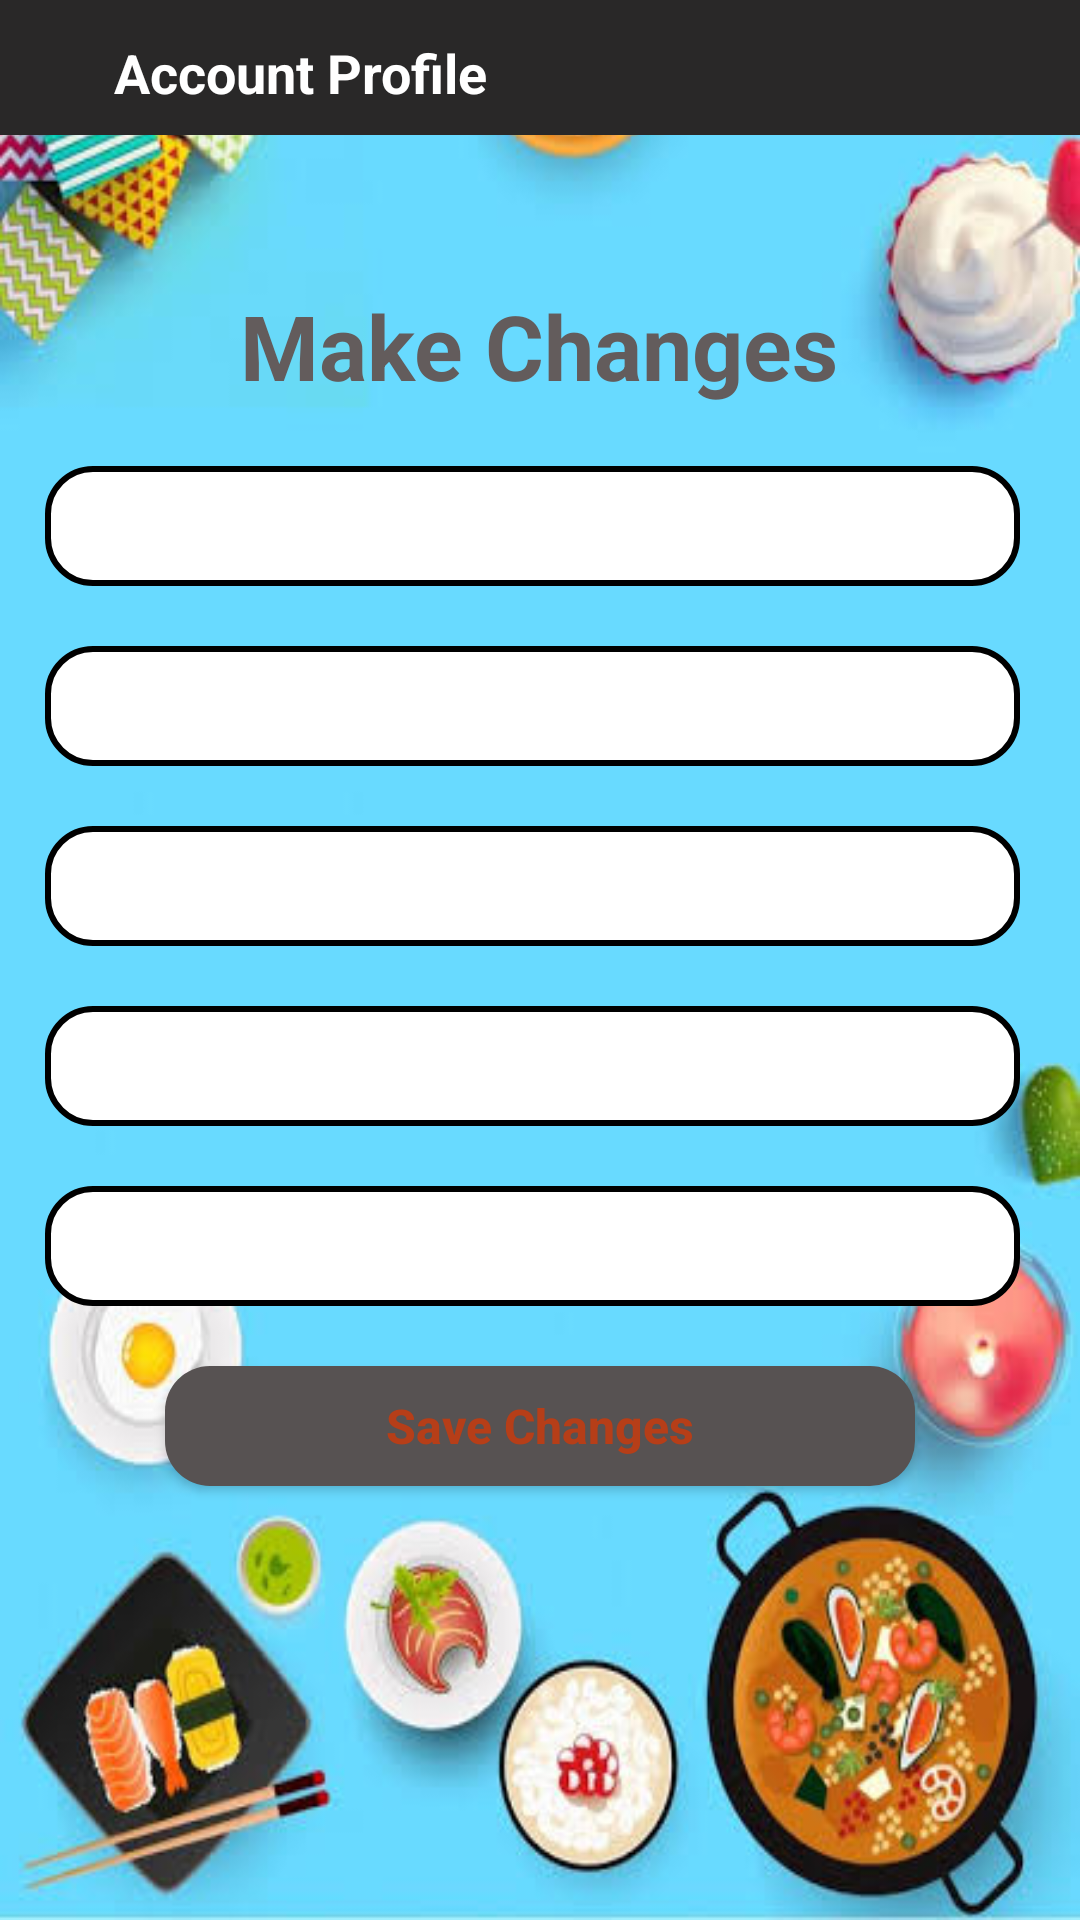

Android layout source for this screen:
<!-- AndroidManifest.xml: application theme Theme.MySimpleLayouts -->
<!-- res/layout/profile_page.xml -->
<?xml version="1.0" encoding="utf-8"?>
<LinearLayout xmlns:android="http://schemas.android.com/apk/res/android"
    xmlns:app="http://schemas.android.com/apk/res-auto"
    xmlns:tools="http://schemas.android.com/tools"
    android:layout_width="match_parent"
    android:layout_height="match_parent"
    android:orientation="vertical"
    android:background="@drawable/blue_background"
    tools:context=".screens.Profile_page">

    <LinearLayout
        android:layout_width="match_parent"
        android:layout_height="45dp"
        android:background="#292828"
        android:orientation="horizontal">

        <View
            android:layout_weight="1"
            android:id="@+id/arrow_back"
            android:layout_width="10dp"
            android:layout_height="30dp"
            android:layout_marginTop="10dp"
            android:layout_marginLeft="15dp"
            android:background="@drawable/ic_baseline_arrow_back_white"/>

        <TextView
            android:layout_weight="15"
            android:layout_width="wrap_content"
            android:layout_height="wrap_content"
            android:textColor="@color/white"
            android:layout_marginTop="12dp"
            android:textStyle="bold"
            android:gravity="center_vertical"
            android:textSize="18sp"
            android:text="Account Profile"/>
    </LinearLayout>


    <TextView
        android:id="@+id/tv_account_profile"
        android:layout_width="wrap_content"
        android:layout_height="wrap_content"
        android:layout_marginTop="50dp"
        android:textStyle="bold"
        android:textSize="30sp"
        android:layout_marginBottom="20dp"
        android:textColor="#635C5C"
        android:layout_gravity="center"
        android:text="Make Changes" />

    <EditText
        android:id="@+id/et_first_name"
        android:layout_width="match_parent"
        android:layout_height="40dp"
        android:layout_marginRight="20dp"
        android:layout_marginLeft="15dp"
        android:gravity="center_vertical"
        android:inputType="textPersonName"
        android:singleLine="true"
        android:paddingLeft="16dp"
        android:background="@drawable/edit_style"
        android:textSize="16sp" />

    <EditText
        android:id="@+id/et_last_name"
        android:layout_width="match_parent"
        android:layout_height="40dp"
        android:layout_marginRight="20dp"
        android:layout_marginTop="20dp"
        android:layout_marginLeft="15dp"
        android:gravity="center_vertical"
        android:inputType="textPersonName"
        android:singleLine="true"
        android:paddingLeft="16dp"
        android:background="@drawable/edit_style"
        android:textSize="16sp" />

    <EditText
        android:id="@+id/et_phone_number"
        android:layout_width="match_parent"
        android:layout_height="40dp"
        android:layout_marginRight="20dp"
        android:layout_marginTop="20dp"
        android:layout_marginLeft="15dp"
        android:gravity="center_vertical"
        android:inputType="number"
        android:singleLine="true"
        android:paddingLeft="16dp"
        android:background="@drawable/edit_style"
        android:textSize="16sp" />



    <EditText
        android:id="@+id/et_email_address"
        android:layout_width="match_parent"
        android:layout_height="40dp"
        android:layout_marginRight="20dp"
        android:layout_marginTop="20dp"
        android:layout_marginLeft="15dp"
        android:gravity="center_vertical"
        android:inputType="textPersonName"
        android:singleLine="true"
        android:paddingLeft="16dp"
        android:background="@drawable/edit_style"
        android:textSize="16sp" />


    <EditText
        android:id="@+id/et_username"
        android:layout_width="match_parent"
        android:layout_height="40dp"
        android:layout_marginRight="20dp"
        android:layout_marginTop="20dp"
        android:layout_marginLeft="15dp"
        android:gravity="center_vertical"
        android:inputType="textPersonName"
        android:singleLine="true"
        android:paddingLeft="16dp"
        android:background="@drawable/edit_style"
        android:textSize="16sp" />

    <androidx.appcompat.widget.AppCompatButton
        android:id="@+id/btn_save_change"
        android:layout_width="250dp"
        android:layout_height="40dp"
        android:layout_gravity="center"
        android:layout_marginLeft="16dp"
        android:layout_marginTop="20dp"
        android:layout_marginRight="16dp"
        android:background="@drawable/button_style"
        android:text="Save Changes"
        android:textColor="#B63E18"
        android:textStyle="bold"
        android:textAllCaps="false"
        android:textSize="16sp" />

    <View
        android:layout_width="50dp"
        android:layout_height="100dp"/>






</LinearLayout>
<!-- resources referenced by this layout -->
<resources>
  <!-- drawable blue_background: jpg bitmap (drawable, 42009 bytes) -->
  <!-- drawable button_style (drawable) -->
  <?xml version="1.0" encoding="utf-8"?>
  <shape xmlns:android="http://schemas.android.com/apk/res/android">
     <corners android:radius="15dp"/>
      <solid android:color="#575252"/>
  </shape>
  <!-- drawable edit_style (drawable) -->
  <?xml version="1.0" encoding="utf-8"?>
  <shape xmlns:android="http://schemas.android.com/apk/res/android">
  <corners android:radius="15dp"/>
      <solid android:color="@color/white"/>
      <stroke android:width="2dp"
          android:color="@android:color/black"/>
  </shape>
  <style name="Theme.MySimpleLayouts" parent="Theme.MaterialComponents.DayNight.NoActionBar">
          
          <item name="colorPrimary">@color/purple_500</item>
          <item name="colorPrimaryVariant">@color/purple_700</item>
          <item name="colorOnPrimary">@color/white</item>
          
          <item name="colorSecondary">@color/teal_200</item>
          <item name="colorSecondaryVariant">@color/teal_700</item>
          <item name="colorOnSecondary">@color/black</item>
          
          <item name="android:statusBarColor" tools:targetApi="l">?attr/colorPrimaryVariant</item>
          
      </style>
  <!-- not gathered from this repository: default colours our renderer supplied (Android Studio template values) -->
  <color name="purple_500">#FF6200EE</color>
  <color name="purple_700">#FF3700B3</color>
  <color name="teal_200">#FF03DAC5</color>
  <color name="teal_700">#FF018786</color>
  <color name="black">#FF000000</color>
  <color name="white">#FFFFFFFF</color>
</resources>
